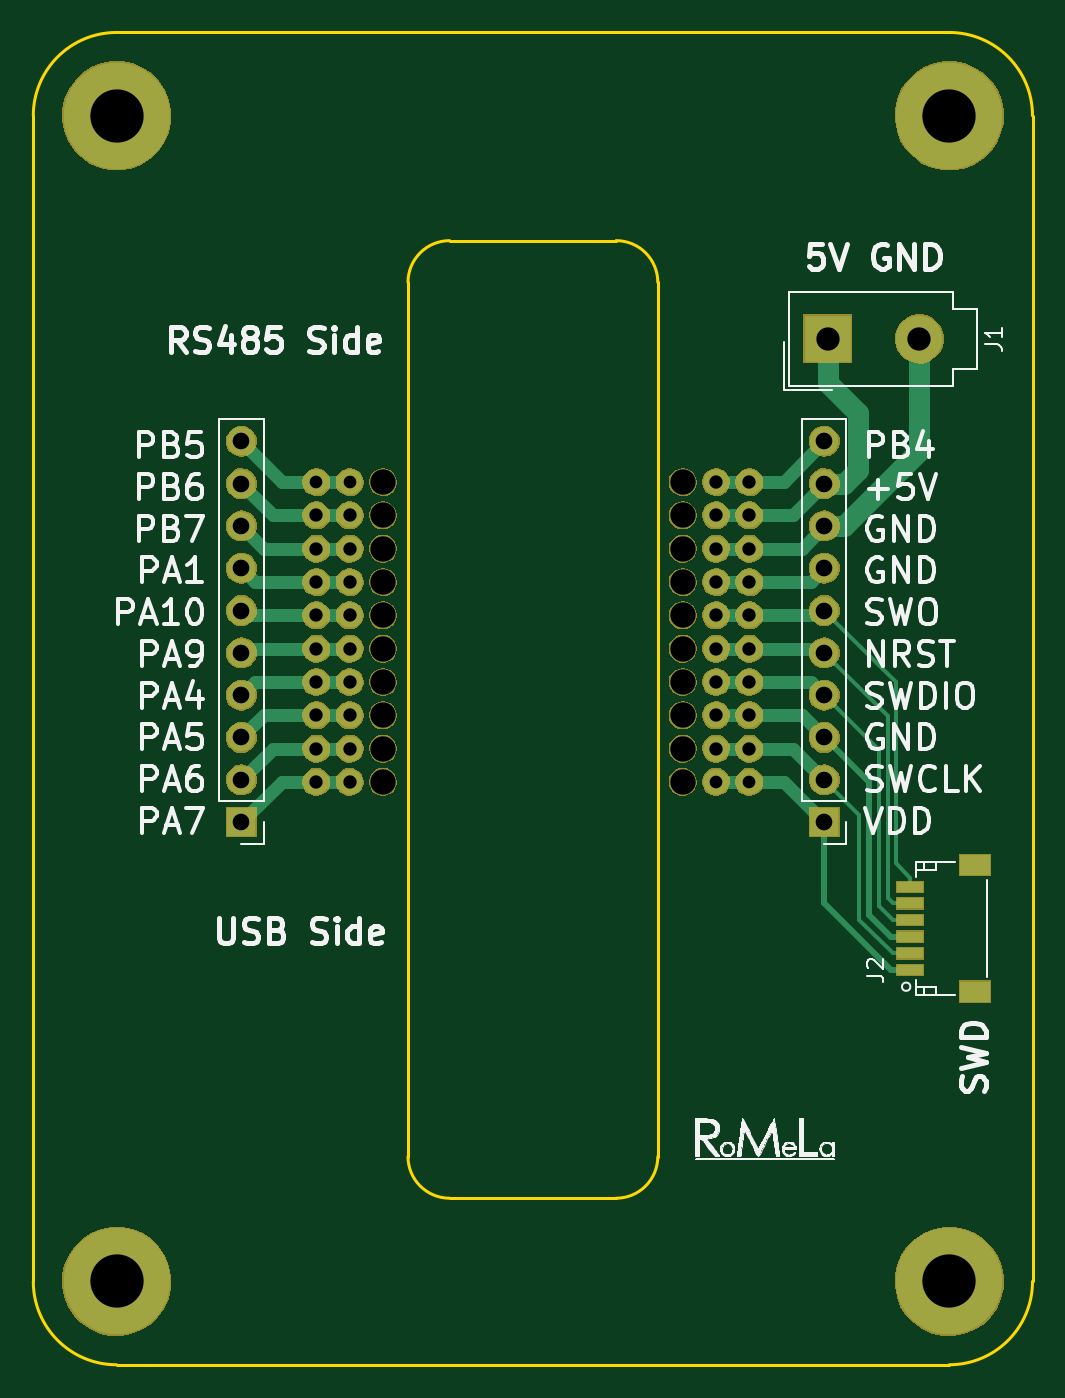
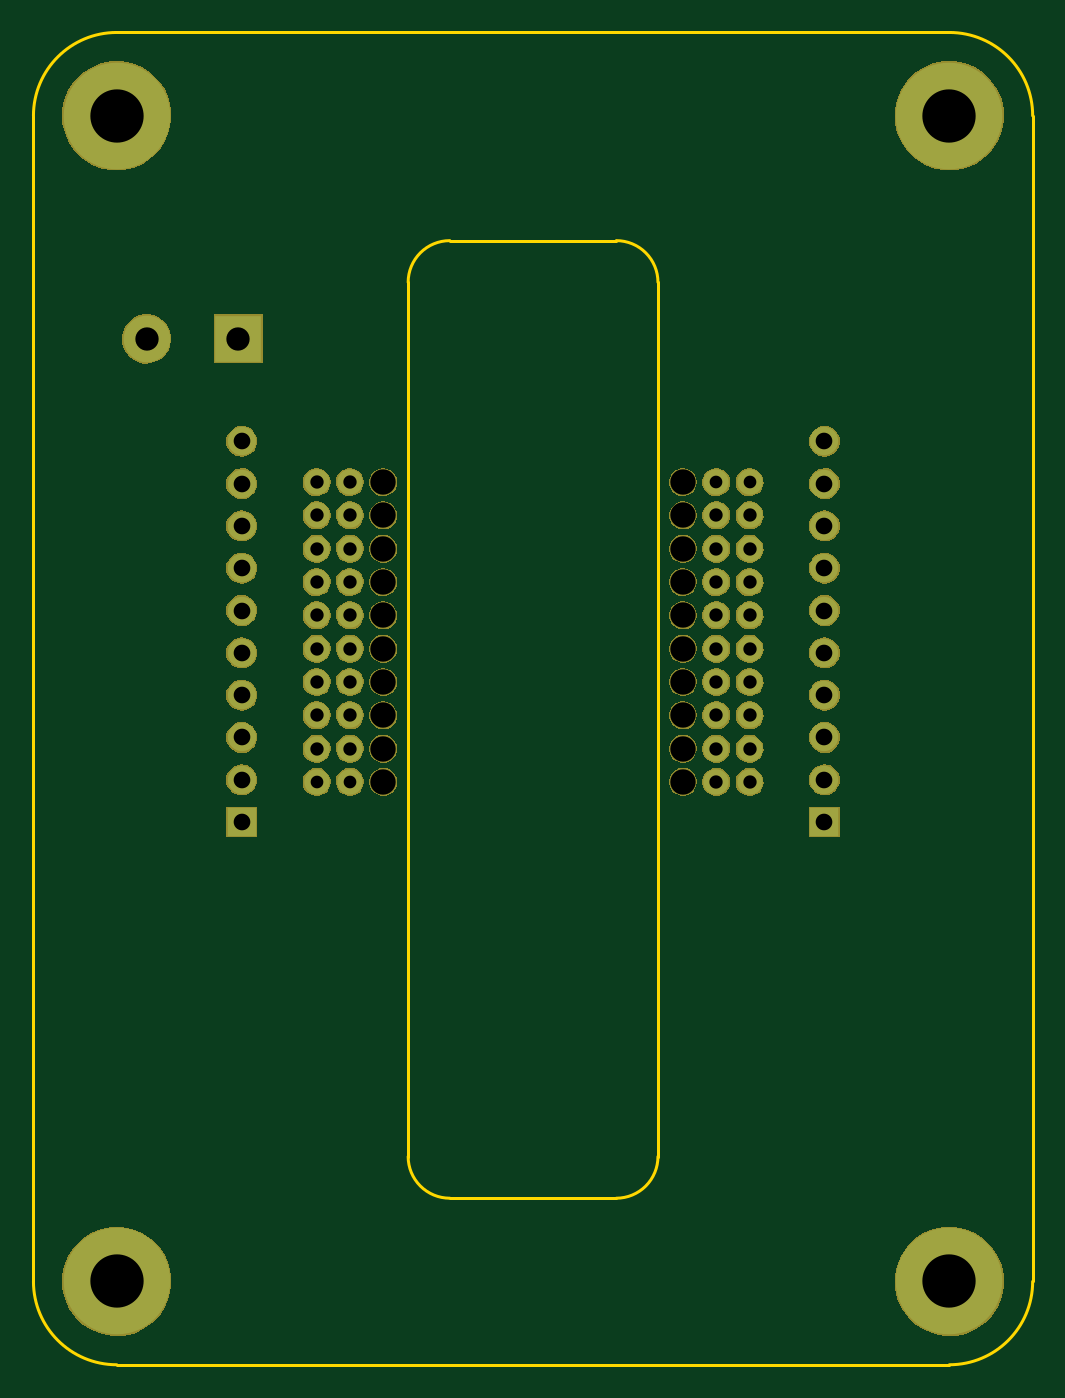
Circuit board: 9 layer files. Board 60.0 x 80.0 mm.
- bottom_copper: USB2RoMeLa_Boosted-B.Cu.gbr (2113 bytes)
- bottom_mask: USB2RoMeLa_Boosted-B.Mask.gbr (85905 bytes)
- bottom_silk: USB2RoMeLa_Boosted-B.SilkS.gbr (265 bytes)
- outline: USB2RoMeLa_Boosted-Edge.Cuts.gbr (1293 bytes)
- top_copper: USB2RoMeLa_Boosted-F.Cu.gbr (7264 bytes)
- top_mask: USB2RoMeLa_Boosted-F.Mask.gbr (87185 bytes)
- top_silk: USB2RoMeLa_Boosted-F.SilkS.gbr (56715 bytes)
- drill: USB2RoMeLa_Boosted-NPTH.drl (366 bytes)
- drill: USB2RoMeLa_Boosted.drl (986 bytes)

=== bottom_copper: USB2RoMeLa_Boosted-B.Cu.gbr ===
G04 #@! TF.FileFunction,Copper,L2,Bot,Signal*
%FSLAX46Y46*%
G04 Gerber Fmt 4.6, Leading zero omitted, Abs format (unit mm)*
G04 Created by KiCad (PCBNEW 4.0.7) date 09/25/17 13:32:06*
%MOMM*%
%LPD*%
G01*
G04 APERTURE LIST*
%ADD10C,0.100000*%
%ADD11C,6.400000*%
%ADD12C,1.524000*%
%ADD13R,1.700000X1.700000*%
%ADD14O,1.700000X1.700000*%
%ADD15R,2.800000X2.800000*%
%ADD16C,2.800000*%
G04 APERTURE END LIST*
D10*
D11*
X115000000Y-115000000D03*
X165000000Y-115000000D03*
X165000000Y-45000000D03*
D12*
X129000000Y-67000000D03*
X129000000Y-69000000D03*
X129000000Y-71000000D03*
X129000000Y-73000000D03*
X129000000Y-75000000D03*
X129000000Y-77000000D03*
X129000000Y-79000000D03*
X129000000Y-81000000D03*
X129000000Y-83000000D03*
X129000000Y-85000000D03*
X127000000Y-73000000D03*
X127000000Y-75000000D03*
X127000000Y-69000000D03*
X127000000Y-71000000D03*
X127000000Y-67000000D03*
X127000000Y-83000000D03*
X127000000Y-77000000D03*
X127000000Y-79000000D03*
X127000000Y-81000000D03*
X127000000Y-85000000D03*
X151000000Y-85000000D03*
X151000000Y-83000000D03*
X151000000Y-81000000D03*
X151000000Y-79000000D03*
X151000000Y-77000000D03*
X151000000Y-75000000D03*
X151000000Y-73000000D03*
X151000000Y-71000000D03*
X151000000Y-69000000D03*
X151000000Y-67000000D03*
X153000000Y-79000000D03*
X153000000Y-77000000D03*
X153000000Y-83000000D03*
X153000000Y-81000000D03*
X153000000Y-85000000D03*
X153000000Y-69000000D03*
X153000000Y-75000000D03*
X153000000Y-73000000D03*
X153000000Y-71000000D03*
X153000000Y-67000000D03*
D13*
X157500000Y-87410000D03*
D14*
X157500000Y-84870000D03*
X157500000Y-82330000D03*
X157500000Y-79790000D03*
X157500000Y-77250000D03*
X157500000Y-74710000D03*
X157500000Y-72170000D03*
X157500000Y-69630000D03*
X157500000Y-67090000D03*
X157500000Y-64550000D03*
D13*
X122500000Y-87410000D03*
D14*
X122500000Y-84870000D03*
X122500000Y-82330000D03*
X122500000Y-79790000D03*
X122500000Y-77250000D03*
X122500000Y-74710000D03*
X122500000Y-72170000D03*
X122500000Y-69630000D03*
X122500000Y-67090000D03*
X122500000Y-64550000D03*
D15*
X157700000Y-58400000D03*
D16*
X163200000Y-58400000D03*
D11*
X115000000Y-45000000D03*
M02*

=== bottom_mask: USB2RoMeLa_Boosted-B.Mask.gbr (85905 bytes, source omitted) ===
=== bottom_silk: USB2RoMeLa_Boosted-B.SilkS.gbr ===
G04 #@! TF.FileFunction,Legend,Bot*
%FSLAX46Y46*%
G04 Gerber Fmt 4.6, Leading zero omitted, Abs format (unit mm)*
G04 Created by KiCad (PCBNEW 4.0.7) date 09/25/17 13:32:06*
%MOMM*%
%LPD*%
G01*
G04 APERTURE LIST*
%ADD10C,0.100000*%
G04 APERTURE END LIST*
D10*
M02*

=== outline: USB2RoMeLa_Boosted-Edge.Cuts.gbr ===
G04 #@! TF.FileFunction,Profile,NP*
%FSLAX46Y46*%
G04 Gerber Fmt 4.6, Leading zero omitted, Abs format (unit mm)*
G04 Created by KiCad (PCBNEW 4.0.7) date 09/25/17 13:32:06*
%MOMM*%
%LPD*%
G01*
G04 APERTURE LIST*
%ADD10C,0.100000*%
%ADD11C,0.200000*%
G04 APERTURE END LIST*
D10*
D11*
X170000000Y-45000000D02*
G75*
G03X165000000Y-40000000I-5000000J0D01*
G01*
X165000000Y-120000000D02*
G75*
G03X170000000Y-115000000I0J5000000D01*
G01*
X110000000Y-115000000D02*
G75*
G03X115000000Y-120000000I5000000J0D01*
G01*
X115000000Y-40000000D02*
G75*
G03X110000000Y-45000000I0J-5000000D01*
G01*
X170000000Y-115000000D02*
X170000000Y-45000000D01*
X115000000Y-120000000D02*
X165000000Y-120000000D01*
X110000000Y-45000000D02*
X110000000Y-115000000D01*
X165000000Y-40000000D02*
X115000000Y-40000000D01*
X132500000Y-107500000D02*
G75*
G03X135000000Y-110000000I2500000J0D01*
G01*
X145000000Y-110000000D02*
G75*
G03X147500000Y-107500000I0J2500000D01*
G01*
X147500000Y-55000000D02*
G75*
G03X145000000Y-52500000I-2500000J0D01*
G01*
X135000000Y-52500000D02*
G75*
G03X132500000Y-55000000I0J-2500000D01*
G01*
X135000000Y-52500000D02*
X145000000Y-52500000D01*
X135000000Y-110000000D02*
X145000000Y-110000000D01*
X147500000Y-55000000D02*
X147500000Y-107500000D01*
X132500000Y-55000000D02*
X132500000Y-107500000D01*
M02*

=== top_copper: USB2RoMeLa_Boosted-F.Cu.gbr (7264 bytes, source omitted) ===
=== top_mask: USB2RoMeLa_Boosted-F.Mask.gbr (87185 bytes, source omitted) ===
=== top_silk: USB2RoMeLa_Boosted-F.SilkS.gbr (56715 bytes, source omitted) ===
=== drill: USB2RoMeLa_Boosted-NPTH.drl ===
M48
;DRILL file {KiCad 4.0.7} date 09/25/17 13:32:09
;FORMAT={-:-/ absolute / metric / decimal}
FMAT,2
METRIC,TZ
T1C1.524
%
G90
G05
M71
T1
X131.Y-67.
X131.Y-69.
X131.Y-71.
X131.Y-73.
X131.Y-75.
X131.Y-77.
X131.Y-79.
X131.Y-81.
X131.Y-83.
X131.Y-85.
X149.Y-67.
X149.Y-69.
X149.Y-71.
X149.Y-73.
X149.Y-75.
X149.Y-77.
X149.Y-79.
X149.Y-81.
X149.Y-83.
X149.Y-85.
T0
M30

=== drill: USB2RoMeLa_Boosted.drl ===
M48
;DRILL file {KiCad 4.0.7} date 09/25/17 13:32:09
;FORMAT={-:-/ absolute / metric / decimal}
FMAT,2
METRIC,TZ
T1C0.762
T2C0.800
T3C1.000
T4C1.400
T5C3.200
%
G90
G05
M71
T1
X127.Y-67.
X129.Y-67.
X151.Y-85.
X153.Y-85.
T2
X127.Y-69.
X127.Y-71.
X127.Y-73.
X127.Y-75.
X127.Y-77.
X127.Y-79.
X127.Y-81.
X127.Y-83.
X127.Y-85.
X129.Y-69.
X129.Y-71.
X129.Y-73.
X129.Y-75.
X129.Y-77.
X129.Y-79.
X129.Y-81.
X129.Y-83.
X129.Y-85.
X151.Y-67.
X151.Y-69.
X151.Y-71.
X151.Y-73.
X151.Y-75.
X151.Y-77.
X151.Y-79.
X151.Y-81.
X151.Y-83.
X153.Y-67.
X153.Y-69.
X153.Y-71.
X153.Y-73.
X153.Y-75.
X153.Y-77.
X153.Y-79.
X153.Y-81.
X153.Y-83.
T3
X122.5Y-64.55
X122.5Y-67.09
X122.5Y-69.63
X122.5Y-72.17
X122.5Y-74.71
X122.5Y-77.25
X122.5Y-79.79
X122.5Y-82.33
X122.5Y-84.87
X122.5Y-87.41
X157.5Y-64.55
X157.5Y-67.09
X157.5Y-69.63
X157.5Y-72.17
X157.5Y-74.71
X157.5Y-77.25
X157.5Y-79.79
X157.5Y-82.33
X157.5Y-84.87
X157.5Y-87.41
T4
X157.7Y-58.4
X163.2Y-58.4
T5
X115.Y-45.
X115.Y-115.
X165.Y-45.
X165.Y-115.
T0
M30

